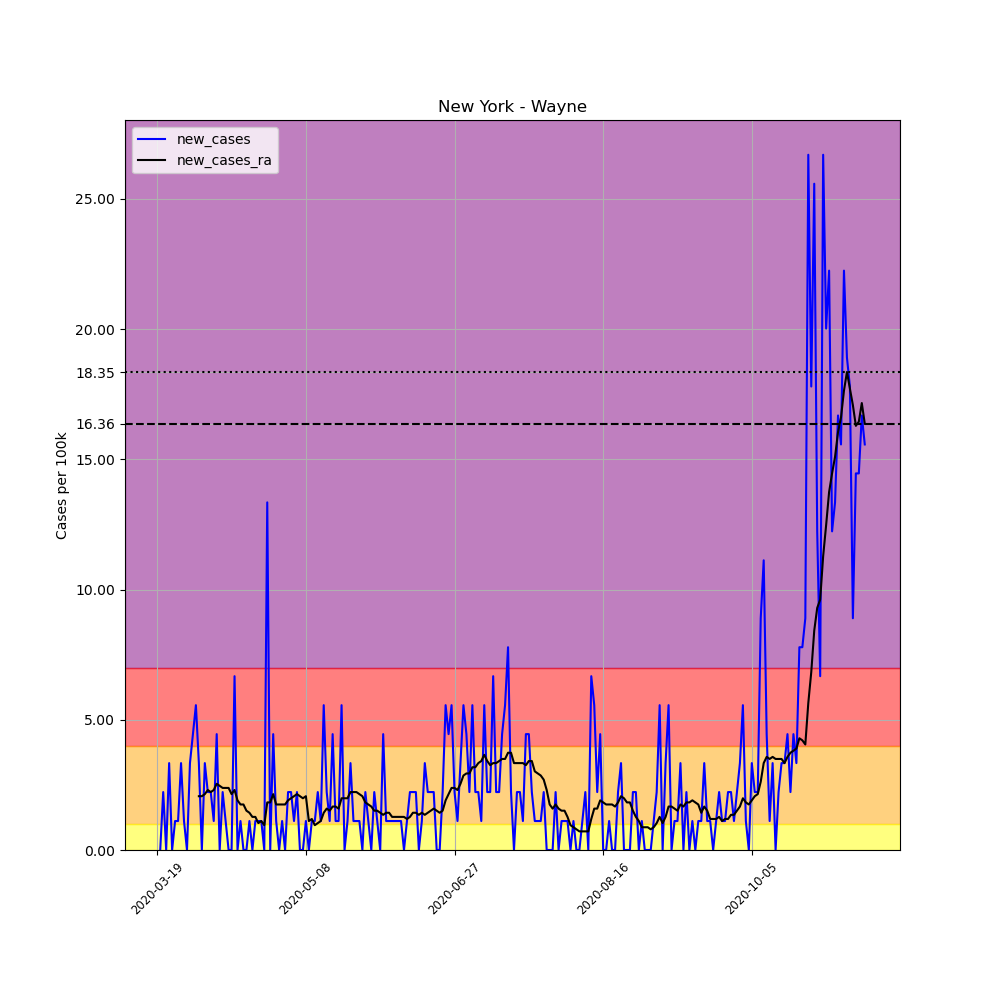

The data file committed next to this chart (first rows):
, date, county, state, fips, cases, deaths, COUNTY, STNAME, CTYNAME, POPESTIMATE2019, per_100k, new_cases, new_cases_ra
175930, 2020-03-19, Wayne, New York, 36117, 1, 0, 117, New York, Wayne, 89918, 1.112, , 
175931, 2020-03-20, Wayne, New York, 36117, 1, 0, 117, New York, Wayne, 89918, 1.112, 0.0, 
175932, 2020-03-21, Wayne, New York, 36117, 3, 0, 117, New York, Wayne, 89918, 3.336, 2.224, 
175933, 2020-03-22, Wayne, New York, 36117, 3, 0, 117, New York, Wayne, 89918, 3.336, 0.0, 
175934, 2020-03-23, Wayne, New York, 36117, 6, 0, 117, New York, Wayne, 89918, 6.673, 3.336, 
175935, 2020-03-24, Wayne, New York, 36117, 6, 0, 117, New York, Wayne, 89918, 6.673, 0.0, 
175936, 2020-03-25, Wayne, New York, 36117, 7, 0, 117, New York, Wayne, 89918, 7.785, 1.112, 
175937, 2020-03-26, Wayne, New York, 36117, 8, 0, 117, New York, Wayne, 89918, 8.897, 1.112, 
175938, 2020-03-27, Wayne, New York, 36117, 11, 0, 117, New York, Wayne, 89918, 12.23, 3.336, 
175939, 2020-03-28, Wayne, New York, 36117, 12, 0, 117, New York, Wayne, 89918, 13.35, 1.112, 
175940, 2020-03-29, Wayne, New York, 36117, 12, 0, 117, New York, Wayne, 89918, 13.35, 0.0, 
175941, 2020-03-30, Wayne, New York, 36117, 15, 0, 117, New York, Wayne, 89918, 16.68, 3.336, 
175942, 2020-03-31, Wayne, New York, 36117, 19, 0, 117, New York, Wayne, 89918, 21.13, 4.448, 
175943, 2020-04-01, Wayne, New York, 36117, 24, 0, 117, New York, Wayne, 89918, 26.69, 5.561, 
175944, 2020-04-02, Wayne, New York, 36117, 27, 0, 117, New York, Wayne, 89918, 30.03, 3.336, 2.065
175945, 2020-04-03, Wayne, New York, 36117, 27, 0, 117, New York, Wayne, 89918, 30.03, 0.0, 2.065
175946, 2020-04-04, Wayne, New York, 36117, 30, 0, 117, New York, Wayne, 89918, 33.36, 3.336, 2.145
175947, 2020-04-05, Wayne, New York, 36117, 32, 0, 117, New York, Wayne, 89918, 35.59, 2.224, 2.304
175948, 2020-04-06, Wayne, New York, 36117, 34, 0, 117, New York, Wayne, 89918, 37.81, 2.224, 2.224
175949, 2020-04-07, Wayne, New York, 36117, 35, 0, 117, New York, Wayne, 89918, 38.92, 1.112, 2.304
175950, 2020-04-08, Wayne, New York, 36117, 39, 0, 117, New York, Wayne, 89918, 43.37, 4.448, 2.542
175951, 2020-04-09, Wayne, New York, 36117, 39, 0, 117, New York, Wayne, 89918, 43.37, 0.0, 2.463
175952, 2020-04-10, Wayne, New York, 36117, 41, 0, 117, New York, Wayne, 89918, 45.6, 2.224, 2.383
175953, 2020-04-11, Wayne, New York, 36117, 42, 0, 117, New York, Wayne, 89918, 46.71, 1.112, 2.383
175954, 2020-04-12, Wayne, New York, 36117, 42, 0, 117, New York, Wayne, 89918, 46.71, 0.0, 2.383
175955, 2020-04-13, Wayne, New York, 36117, 42, 0, 117, New York, Wayne, 89918, 46.71, 0.0, 2.145
175956, 2020-04-14, Wayne, New York, 36117, 48, 0, 117, New York, Wayne, 89918, 53.38, 6.673, 2.304
175957, 2020-04-15, Wayne, New York, 36117, 48, 0, 117, New York, Wayne, 89918, 53.38, 0.0, 1.906
175958, 2020-04-16, Wayne, New York, 36117, 49, 0, 117, New York, Wayne, 89918, 54.49, 1.112, 1.748
175959, 2020-04-17, Wayne, New York, 36117, 49, 0, 117, New York, Wayne, 89918, 54.49, 0.0, 1.748
175960, 2020-04-18, Wayne, New York, 36117, 49, 0, 117, New York, Wayne, 89918, 54.49, 0.0, 1.509
175961, 2020-04-19, Wayne, New York, 36117, 50, 0, 117, New York, Wayne, 89918, 55.61, 1.112, 1.43
175962, 2020-04-20, Wayne, New York, 36117, 50, 0, 117, New York, Wayne, 89918, 55.61, 0.0, 1.271
175963, 2020-04-21, Wayne, New York, 36117, 51, 0, 117, New York, Wayne, 89918, 56.72, 1.112, 1.271
175964, 2020-04-22, Wayne, New York, 36117, 52, 0, 117, New York, Wayne, 89918, 57.83, 1.112, 1.033
175965, 2020-04-23, Wayne, New York, 36117, 53, 0, 117, New York, Wayne, 89918, 58.94, 1.112, 1.112
175966, 2020-04-24, Wayne, New York, 36117, 53, 0, 117, New York, Wayne, 89918, 58.94, 0.0, 0.9532
175967, 2020-04-25, Wayne, New York, 36117, 65, 0, 117, New York, Wayne, 89918, 72.29, 13.35, 1.827
175968, 2020-04-26, Wayne, New York, 36117, 65, 0, 117, New York, Wayne, 89918, 72.29, 0.0, 1.827
175969, 2020-04-27, Wayne, New York, 36117, 69, 0, 117, New York, Wayne, 89918, 76.74, 4.448, 2.145
175970, 2020-04-28, Wayne, New York, 36117, 70, 0, 117, New York, Wayne, 89918, 77.85, 1.112, 1.748
175971, 2020-04-29, Wayne, New York, 36117, 70, 0, 117, New York, Wayne, 89918, 77.85, 0.0, 1.748
175972, 2020-04-30, Wayne, New York, 36117, 71, 0, 117, New York, Wayne, 89918, 78.96, 1.112, 1.748
175973, 2020-05-01, Wayne, New York, 36117, 71, 0, 117, New York, Wayne, 89918, 78.96, 0.0, 1.748
175974, 2020-05-02, Wayne, New York, 36117, 73, 0, 117, New York, Wayne, 89918, 81.19, 2.224, 1.906
175975, 2020-05-03, Wayne, New York, 36117, 75, 0, 117, New York, Wayne, 89918, 83.41, 2.224, 1.986
175976, 2020-05-04, Wayne, New York, 36117, 76, 0, 117, New York, Wayne, 89918, 84.52, 1.112, 2.065
175977, 2020-05-05, Wayne, New York, 36117, 78, 0, 117, New York, Wayne, 89918, 86.75, 2.224, 2.145
175978, 2020-05-06, Wayne, New York, 36117, 78, 1, 117, New York, Wayne, 89918, 86.75, 0.0, 2.065
175979, 2020-05-07, Wayne, New York, 36117, 78, 1, 117, New York, Wayne, 89918, 86.75, 0.0, 1.986
175980, 2020-05-08, Wayne, New York, 36117, 79, 1, 117, New York, Wayne, 89918, 87.86, 1.112, 2.065
175981, 2020-05-09, Wayne, New York, 36117, 79, 1, 117, New York, Wayne, 89918, 87.86, 0.0, 1.112
175982, 2020-05-10, Wayne, New York, 36117, 80, 1, 117, New York, Wayne, 89918, 88.97, 1.112, 1.192
175983, 2020-05-11, Wayne, New York, 36117, 81, 1, 117, New York, Wayne, 89918, 90.08, 1.112, 0.9532
175984, 2020-05-12, Wayne, New York, 36117, 83, 1, 117, New York, Wayne, 89918, 92.31, 2.224, 1.033
175985, 2020-05-13, Wayne, New York, 36117, 84, 1, 117, New York, Wayne, 89918, 93.42, 1.112, 1.112
175986, 2020-05-14, Wayne, New York, 36117, 89, 1, 117, New York, Wayne, 89918, 98.98, 5.561, 1.43
175987, 2020-05-15, Wayne, New York, 36117, 91, 1, 117, New York, Wayne, 89918, 101.2, 2.224, 1.589
175988, 2020-05-16, Wayne, New York, 36117, 92, 1, 117, New York, Wayne, 89918, 102.3, 1.112, 1.509
175989, 2020-05-17, Wayne, New York, 36117, 96, 1, 117, New York, Wayne, 89918, 106.8, 4.448, 1.668
... 179 more rows
